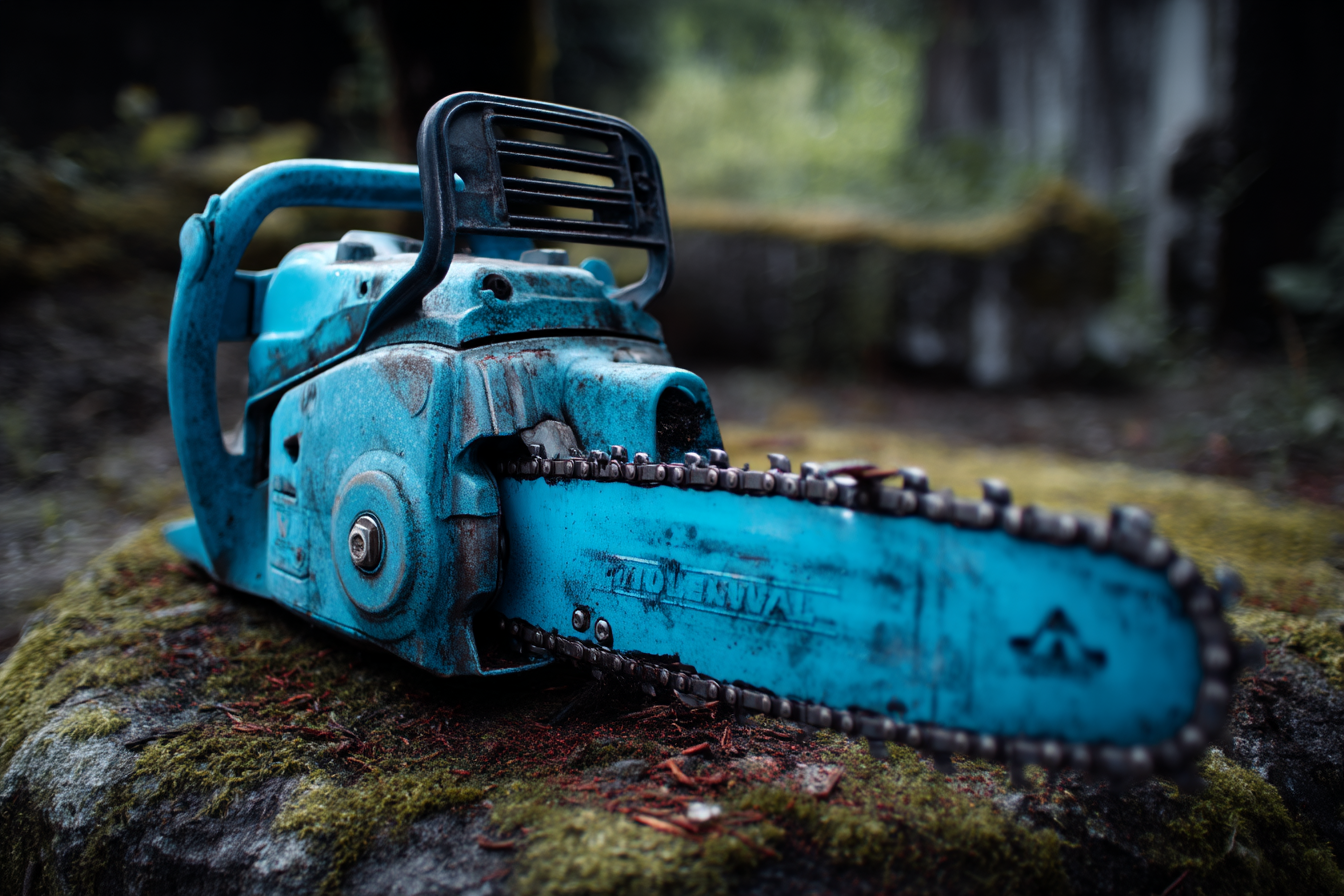
Generation parameters embedded in this image by Midjourney (PNG 'Description' text chunk):
blue chainsaw --ar 3:2 --v 7 Job ID: 6b61ac44-ebdf-4623-8f05-04dac3ea4a5b